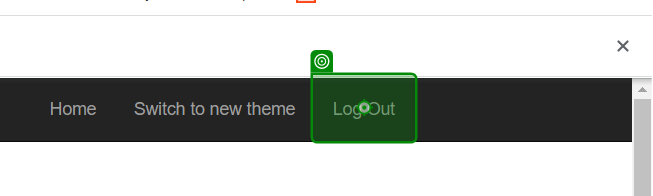
Task: Calculate Client Security Hash
Workflow: System1_Close

Step 1: click on the link 'Log Out' in window 'ACME System 1 - Dashboard' (chrome.exe)
